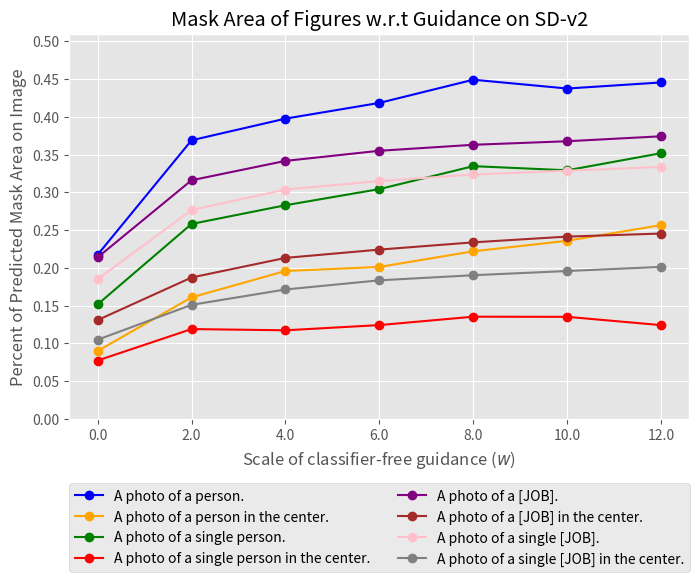

Recreate this plot in Python. (Note: this script raises an exception after producing the figure.)
import numpy as np 
import os 
import argparse
import matplotlib.pyplot as plt
from matplotlib.ticker import FormatStrFormatter

prompt_list = [
    "A photo of a person.",
    "A photo of a person in the center.",
    "A photo of a single person.",
    "A photo of a single person in the center.",
    "A photo of a [JOB].",
    "A photo of a [JOB] in the center.",
    "A photo of a single [JOB].",
    "A photo of a single [JOB] in the center.",
]

female_prompt_list = [
    "A photo of a female person.",
    "A photo of a female person in the center.",
    "A photo of a single female person.",
    "A photo of a single female person in the center.",
    # "A photo of a female [JOB].",
    # "A photo of a female [JOB] in the center.",
    "A photo of a single female [JOB].",
    "A photo of a single female [JOB] in the center.",
]

male_prompt_list = [
    "A photo of a male person.",
    "A photo of a male person in the center.",
    "A photo of a single male person.",
    "A photo of a single male person in the center.",
    # "A photo of a male [JOB].",
    # "A photo of a male [JOB] in the center.",
    "A photo of a single male [JOB].",
    "A photo of a single male [JOB] in the center.",
]

summary_list = prompt_list + female_prompt_list + male_prompt_list

def plot_area_pred(summary=False):
    ws = np.array([0.0, 2.0, 4.0, 6.0, 8.0, 10.0, 12.0], dtype=np.float64)
    colors = ["blue", "orange", "green", "red", "purple", "brown", "pink", "gray", "olive", "cyan"]

    mask_area = [
            np.array([56957.47, 96715.59, 104232.80, 109698.21, 117749.06, 114686.76, 116804.35], dtype=float),
            np.array([23536.56, 42170.06, 51330.23, 52729.38, 58165.26, 61825.21, 67268.87], dtype=float),
            np.array([39718.82, 67655.67, 74158.15, 79769.87, 87734.06, 86295.14, 92241.57], dtype=float),
            np.array([20237.66, 31157.26, 30735.35, 32539.24, 35458.70, 35406.51, 32522.75], dtype=float),
            np.array([56043.18, 82836.10, 89560.96, 93073.39, 95155.16, 96384.73, 98104.88], dtype=float),
            np.array([34274.00, 49059.66, 55873.75, 58754.94, 61276.79, 63271.45, 64332.35], dtype=float),
            np.array([48482.19, 72501.55, 79607.58, 82540.19, 84850.32, 86134.32, 87486.96], dtype=float),
            np.array([27448.79, 39573.00, 44905.14, 48086.11, 49862.35, 51317.73, 52755.48], dtype=float),
        ]
    auto_pred = [
            np.array([0.562, 0.666, 0.726, 0.744, 0.77, 0.766, 0.738], dtype=float),
            np.array([0.55, 0.468, 0.508, 0.53, 0.548, 0.61, 0.632], dtype=float),
            np.array([0.46, 0.422, 0.376, 0.318, 0.314, 0.294, 0.29], dtype=float),
            np.array([0.464, 0.454, 0.452, 0.424, 0.42, 0.432, 0.444], dtype=float),
            np.array([0.4064, 0.40575, 0.41815, 0.4319, 0.4396, 0.4396, 0.4483], dtype=float),
            np.array([0.39525, 0.40235, 0.4127, 0.4238, 0.4261, 0.42935, 0.43395], dtype=float),
            np.array([0.386, 0.378, 0.385, 0.394, 0.405, 0.407, 0.419], dtype=float),
            np.array([0.376, 0.377, 0.396, 0.403, 0.409, 0.413, 0.416], dtype=float),
        ]
    plt.figure(figsize=(8, 8/1.6))
    with plt.style.context('ggplot'):
        for idx in range(len(prompt_list)):
            plt.plot(ws, mask_area[idx] / (512 * 512), linestyle="-", marker='o', color=colors[idx], label=prompt_list[idx])

            plt.xticks(ws, ws)
            plt.xlabel("Scale of classifier-free guidance ($w$)")
            plt.ylim(0.0, 0.51)
            plt.yticks(np.arange(0.0, 0.51, step=0.05))
            plt.ylabel("Percent of Predicted Mask Area on Image")
            plt.legend(loc='upper center', bbox_to_anchor=(0.5, -0.15), ncol=2)
            plt.title("Mask Area of Figures w.r.t Guidance on SD-v2")

    plt.savefig("/n/fs/xl-diffbia/projects/stable-diffusion/logs/figures/sbv2_mask_ratio_agnostic.png", dpi=300, bbox_inches="tight")
    plt.savefig("/n/fs/xl-diffbia/projects/stable-diffusion/logs/figures/sbv2_mask_ratio_agnostic.png", dpi=300, bbox_inches="tight")
    plt.close()

    plt.figure(figsize=(8, 8/1.6))
    with plt.style.context('ggplot'):
        for idx in range(len(prompt_list)):
            plt.plot(ws, auto_pred[idx], linestyle="-", marker='o', color=colors[idx], label=prompt_list[idx])

            plt.xticks(ws, ws)
            plt.xlabel("Scale of classifier-free guidance ($w$)")
            plt.ylim(0.2, 0.81)
            plt.yticks(np.arange(0.2, 0.81, step=0.05))
            plt.ylabel("Value")
            plt.legend(loc='upper center', bbox_to_anchor=(0.5, -0.15), ncol=2)
            plt.title("Percent of CLIP predicted females w.r.t Guidance on SD-v2")

    plt.savefig("/n/fs/xl-diffbia/projects/stable-diffusion/logs/figures/clip_auto_pred_agnostic.png", dpi=300, bbox_inches="tight")
    plt.savefig("/n/fs/xl-diffbia/projects/stable-diffusion/logs/figures/clip_auto_pred_agnostic.png", dpi=300, bbox_inches="tight")
    plt.close()

    if summary:
        return mask_area, auto_pred

def plot_area_pred_female(summary=False):
    ws = np.array([0.0, 2.0, 4.0, 6.0, 8.0, 10.0, 12.0], dtype=np.float64)
    colors = ["blue", "orange", "green", "red", "purple", "brown", "pink", "gray", "olive", "cyan"]

    mask_area = [
            np.array([81371.95, 138144.14, 145771.43, 150207.48, 147326.50, 148218.83, 151300.89], dtype=float),
            np.array([48186.75, 89702.80, 101462.66, 114453.11, 114788.87, 118145.55, 113460.94], dtype=float),
            np.array([82183.59, 129010.68, 136474.49, 140442.81, 136918.57, 139879.19, 138830.82], dtype=float),
            np.array([42782.90, 74791.99, 90200.11, 92344.72, 93039.28, 90864.63, 98256.14], dtype=float),
            np.array([66398.15, 91524.65, 97821.97, 100873.07, 102622.06, 103676.61, 104399.36], dtype=float),
            np.array([46215.72, 65724.78, 71985.73, 75178.22, 77971.48, 79801.55, 81236.80], dtype=float),
        ]
    auto_pred = [
            np.array([0.822, 0.99, 0.998, 0.998, 0.998, 0.998, 0.99], dtype=float),
            np.array([0.752, 0.958, 0.992, 0.992, 0.992, 0.994, 0.992], dtype=float),
            np.array([0.796, 0.986, 0.99, 0.994, 0.998, 0.99, 0.994], dtype=float),
            np.array([0.756, 0.916, 0.968, 0.98, 0.986, 0.988, 0.994], dtype=float),
            np.array([0.7384, 0.95, 0.9756, 0.98135, 0.98605, 0.98725, 0.98595], dtype=float),
            np.array([0.672, 0.921, 0.962, 0.974, 0.981, 0.982, 0.982], dtype=float),
        ]
    plt.figure(figsize=(8, 8/1.6))
    with plt.style.context('ggplot'):
        for idx in range(len(female_prompt_list)):
            plt.plot(ws, mask_area[idx] / (512 * 512), linestyle="-", marker='o', color=colors[idx], label=female_prompt_list[idx])

            plt.xticks(ws, ws)
            plt.xlabel("Scale of classifier-free guidance ($w$)")
            plt.ylim(0.0, 0.71)
            plt.yticks(np.arange(0.0, 0.71, step=0.05))
            plt.ylabel("Percent of Predicted Mask Area on Image")
            plt.legend(loc='upper center', bbox_to_anchor=(0.5, -0.15), ncol=2)
            plt.title("Mask Area of Figures w.r.t Guidance on SD-v2")

    plt.savefig("/n/fs/xl-diffbia/projects/stable-diffusion/logs/figures/sbv2_mask_ratio_female.png", dpi=300, bbox_inches="tight")
    plt.savefig("/n/fs/xl-diffbia/projects/stable-diffusion/logs/figures/sbv2_mask_ratio_female.png", dpi=300, bbox_inches="tight")
    plt.close()

    plt.figure(figsize=(8, 8/1.6))
    with plt.style.context('ggplot'):
        for idx in range(len(female_prompt_list)):
            plt.plot(ws, auto_pred[idx], linestyle="-", marker='o', color=colors[idx], label=female_prompt_list[idx])

            plt.xticks(ws, ws)
            plt.xlabel("Scale of classifier-free guidance ($w$)")
            plt.ylim(0.6, 1.01)
            plt.yticks(np.arange(0.6, 1.01, step=0.05))
            plt.ylabel("Value")
            plt.legend(loc='upper center', bbox_to_anchor=(0.5, -0.15), ncol=2)
            plt.title("Percent of CLIP predicted females w.r.t Guidance on SD-v2")

    plt.savefig("/n/fs/xl-diffbia/projects/stable-diffusion/logs/figures/clip_auto_pred_female.png", dpi=300, bbox_inches="tight")
    plt.savefig("/n/fs/xl-diffbia/projects/stable-diffusion/logs/figures/clip_auto_pred_female.png", dpi=300, bbox_inches="tight")
    plt.close()

    if summary:
        return mask_area, auto_pred

def plot_area_pred_male(summary=False):
    ws = np.array([0.0, 2.0, 4.0, 6.0, 8.0, 10.0, 12.0], dtype=np.float64)
    colors = ["blue", "orange", "green", "red", "purple", "brown", "pink", "gray", "olive", "cyan"]

    mask_area = [
            np.array([99132.47, 145780.16, 153361.70, 150540.46, 149513.99, 153569.95, 154872.71], dtype=float),
            np.array([53184.56, 98260.19, 108101.99, 115468.20, 118709.24, 118575.14, 117397.69], dtype=float),
            np.array([84785.97, 134564.61, 139419.32, 137598.60, 138923.42, 143062.39, 142846.20], dtype=float),
            np.array([39490.71, 69067.09, 78622.94, 80917.86, 87854.57, 85607.50, 88610.76], dtype=float),
            np.array([66533.66, 91835.11, 96918.29, 100169.50, 101397.74, 102729.18, 103672.35], dtype=float),
            np.array([45484.61, 64226.91, 70282.11, 73678.85, 75603.49, 77699.30, 78783.26], dtype=float),
        ]
    auto_pred = [
            np.array([0.168, 0.012, 0.004, 0, 0, 0, 0], dtype=float),
            np.array([0.26, 0.03, 0.004, 0.004, 0.008, 0.004, 0.004], dtype=float),
            np.array([0.21, 0.024, 0.004, 0.002, 0.002, 0, 0.002], dtype=float),
            np.array([0.278, 0.048, 0.04, 0.022, 0.006, 0.014, 0.016], dtype=float),
            np.array([0.15585, 0.0201, 0.00865, 0.00695, 0.00565, 0.005, 0.00615], dtype=float),
            np.array([0.187, 0.039, 0.019, 0.013, 0.012, 0.009, 0.010], dtype=float),
        ]
    plt.figure(figsize=(8, 8/1.6))
    with plt.style.context('ggplot'):
        for idx in range(len(male_prompt_list)):
            plt.plot(ws, mask_area[idx] / (512 * 512), linestyle="-", marker='o', color=colors[idx], label=male_prompt_list[idx])

            plt.xticks(ws, ws)
            plt.xlabel("Scale of classifier-free guidance ($w$)")
            plt.ylim(0.0, 0.71)
            plt.yticks(np.arange(0.0, 0.71, step=0.05))
            plt.ylabel("Percent of Predicted Mask Area on Image")
            plt.legend(loc='upper center', bbox_to_anchor=(0.5, -0.15), ncol=2)
            plt.title("Mask Area of Figures w.r.t Guidance on SD-v2")

    plt.savefig("/n/fs/xl-diffbia/projects/stable-diffusion/logs/figures/sbv2_mask_ratio_male.png", dpi=300, bbox_inches="tight")
    plt.savefig("/n/fs/xl-diffbia/projects/stable-diffusion/logs/figures/sbv2_mask_ratio_male.png", dpi=300, bbox_inches="tight")
    plt.close()

    plt.figure(figsize=(8, 8/1.6))
    with plt.style.context('ggplot'):
        for idx in range(len(male_prompt_list)):
            plt.plot(ws, 1 - auto_pred[idx], linestyle="-", marker='o', color=colors[idx], label=male_prompt_list[idx])

            plt.xticks(ws, ws)
            plt.xlabel("Scale of classifier-free guidance ($w$)")
            plt.ylim(0.7, 1.01)
            plt.yticks(np.arange(0.7, 1.01, step=0.05))
            plt.ylabel("Value")
            plt.legend(loc='upper center', bbox_to_anchor=(0.5, -0.15), ncol=2)
            plt.title("Percent of CLIP predicted females w.r.t Guidance on SD-v2")

    plt.savefig("/n/fs/xl-diffbia/projects/stable-diffusion/logs/figures/clip_auto_pred_male.png", dpi=300, bbox_inches="tight")
    plt.savefig("/n/fs/xl-diffbia/projects/stable-diffusion/logs/figures/clip_auto_pred_male.png", dpi=300, bbox_inches="tight")
    plt.close()

    if summary:
        return mask_area, auto_pred

if __name__ == "__main__":
    plot_area_pred()
    plot_area_pred_female()
    plot_area_pred_male()
